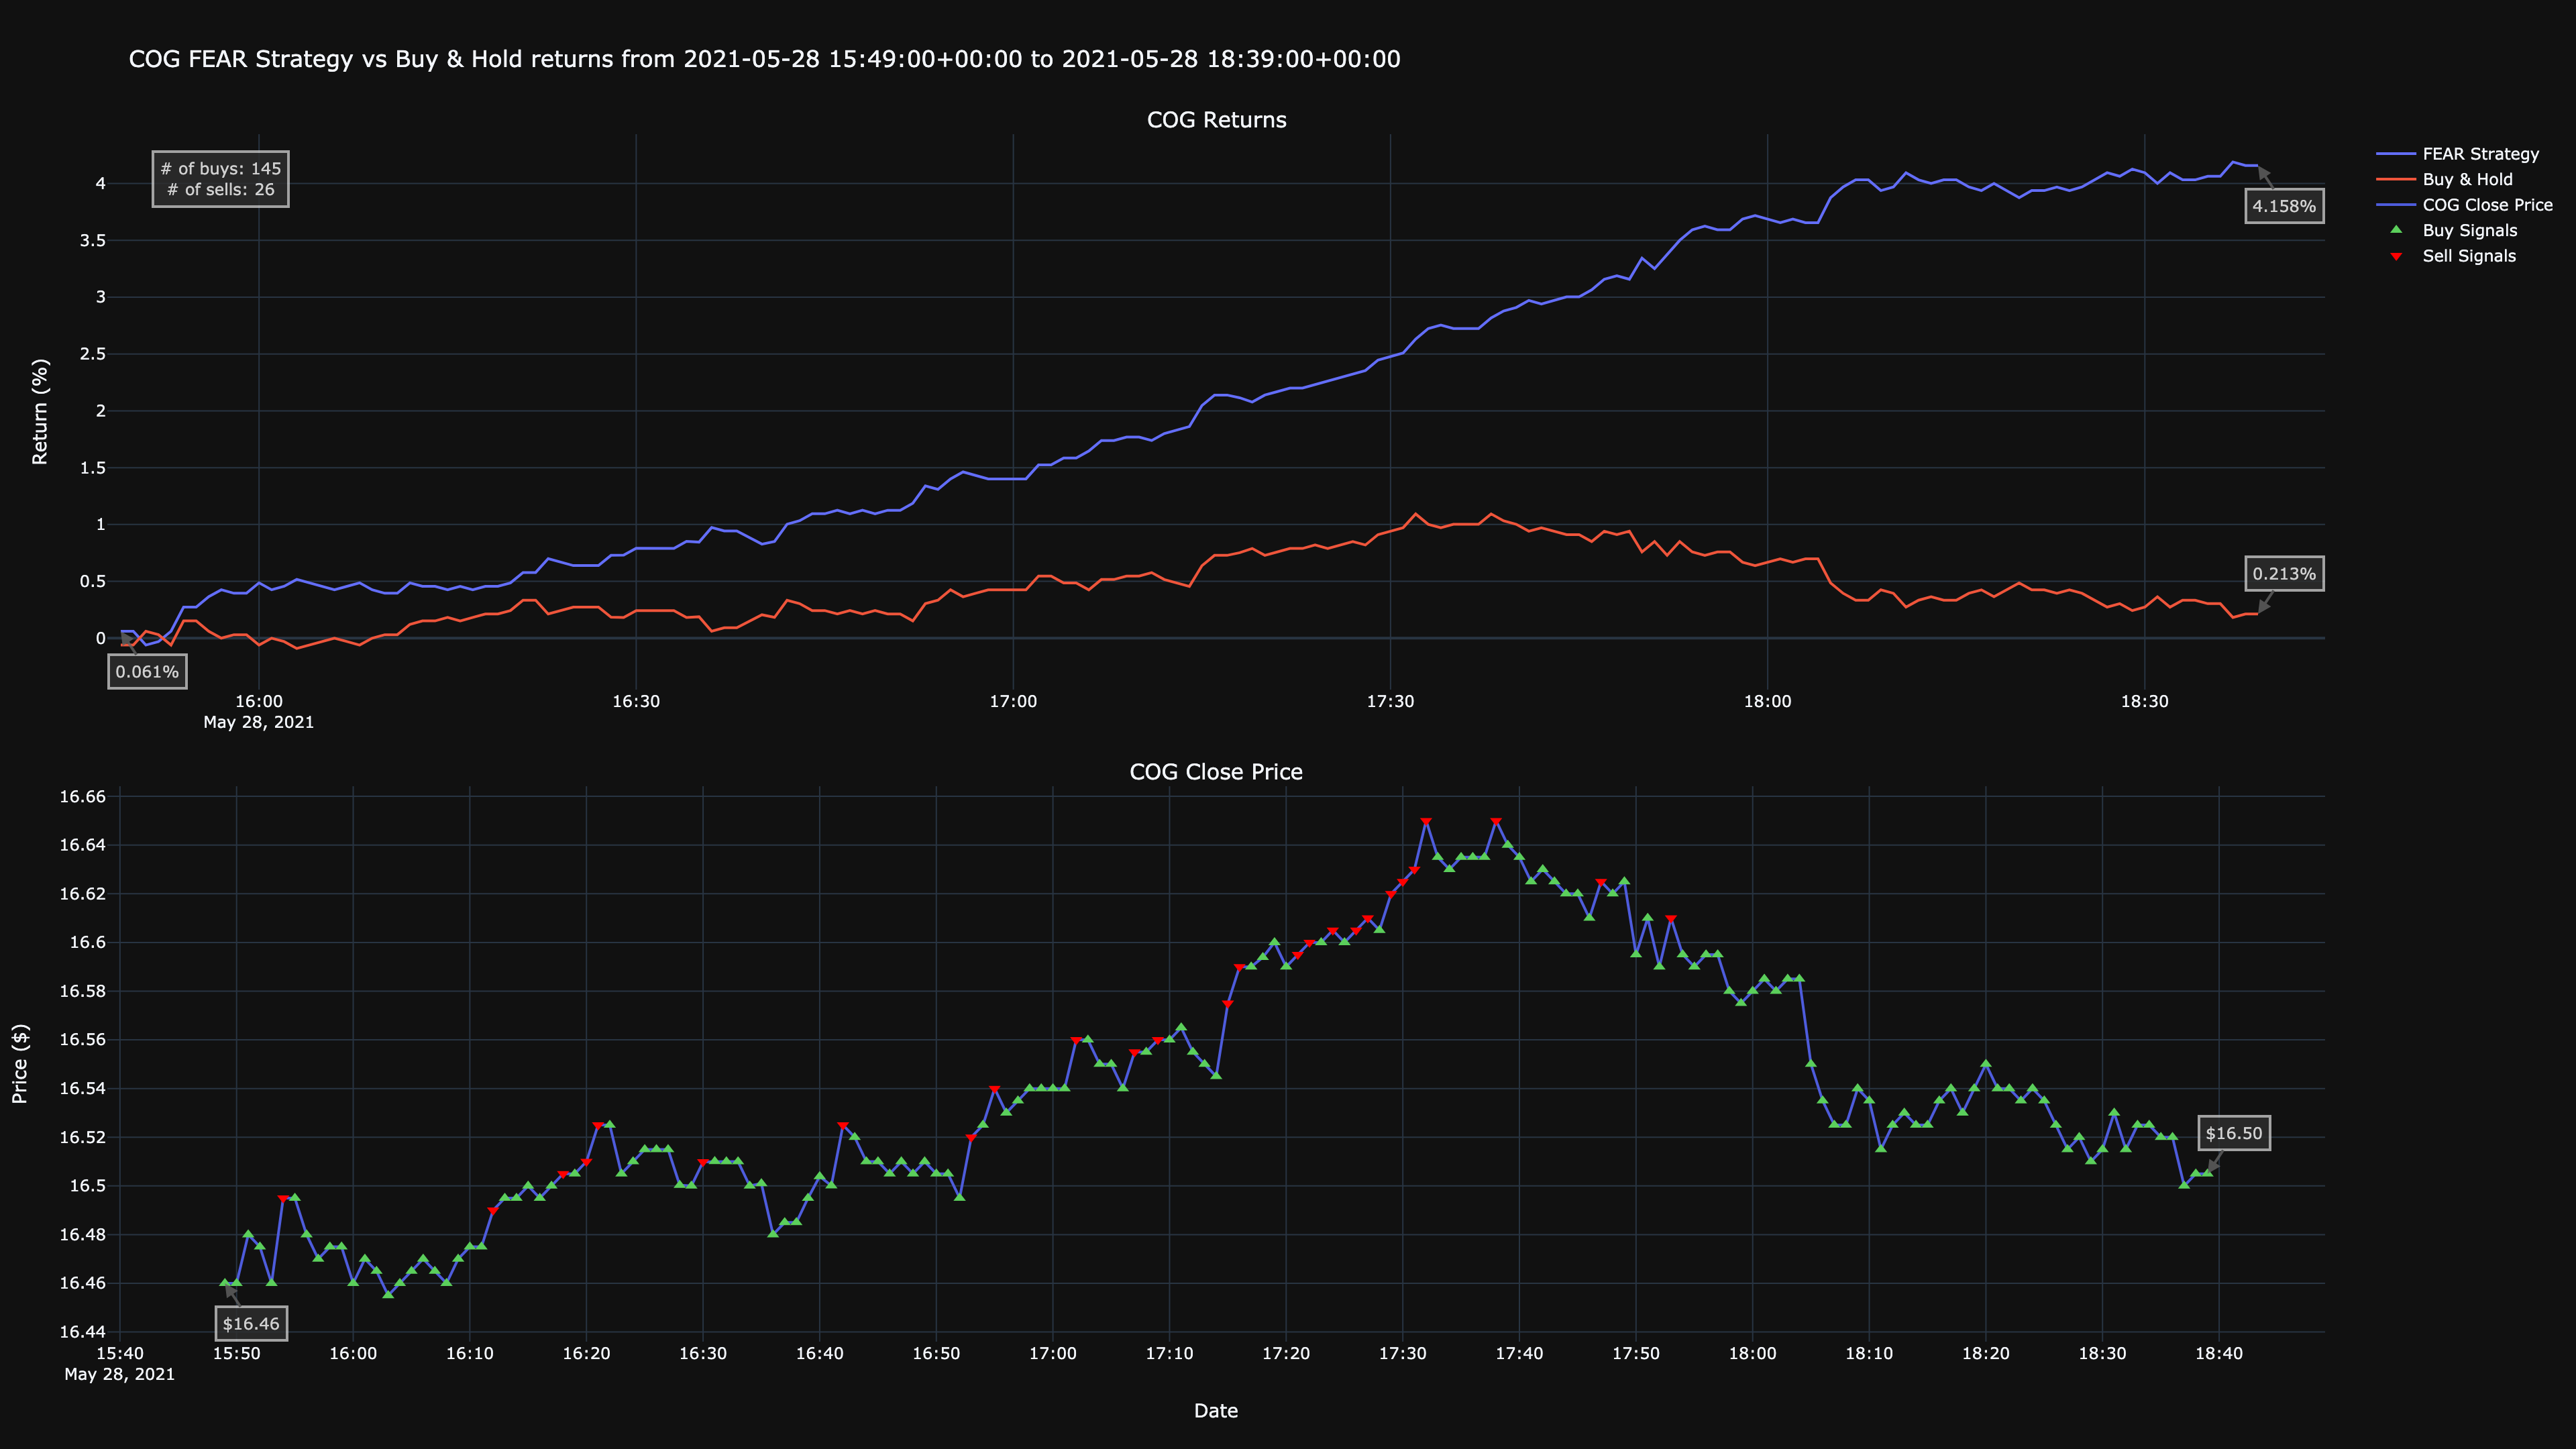

The table this chart was drawn from, first rows:
timestamp, close, return, prediction, strategy, buys, sells, human-return, human-strategy
2021-05-28 15:49:00+00:00, 16.46, 0.9994, -1, 1.001, 16.46, , -0.06072, 0.06075
2021-05-28 15:50:00+00:00, 16.46, 0.9994, -1, 1.001, 16.46, , -0.06072, 0.06075
2021-05-28 15:51:00+00:00, 16.48, 1.001, -1, 0.9994, 16.48, , 0.06072, -0.06068
2021-05-28 15:52:00+00:00, 16.48, 1, -1, 0.9997, 16.48, , 0.03036, -0.03035
2021-05-28 15:53:00+00:00, 16.46, 0.9994, -1, 1.001, 16.46, , -0.06072, 0.06075
2021-05-28 15:54:00+00:00, 16.5, 1.002, 1, 1.003, , 16.5, 0.1518, 0.2735
2021-05-28 15:55:00+00:00, 16.5, 1.002, -1, 1.003, 16.5, , 0.1518, 0.2735
2021-05-28 15:56:00+00:00, 16.48, 1.001, -1, 1.004, 16.48, , 0.06072, 0.3648
2021-05-28 15:57:00+00:00, 16.47, 1.0, -1, 1.004, 16.47, , 0.0, 0.4257
2021-05-28 15:58:00+00:00, 16.48, 1, -1, 1.004, 16.48, , 0.03036, 0.3952
2021-05-28 15:59:00+00:00, 16.48, 1, -1, 1.004, 16.48, , 0.03036, 0.3952
2021-05-28 16:00:00+00:00, 16.46, 0.9994, -1, 1.005, 16.46, , -0.06072, 0.4867
2021-05-28 16:01:00+00:00, 16.47, 1, -1, 1.004, 16.47, , -1.4210854715202004e-14, 0.4257
2021-05-28 16:02:00+00:00, 16.46, 0.9997, -1, 1.005, 16.46, , -0.03036, 0.4562
2021-05-28 16:03:00+00:00, 16.45, 0.9991, -1, 1.005, 16.45, , -0.09107, 0.5173
2021-05-28 16:04:00+00:00, 16.46, 0.9994, -1, 1.005, 16.46, , -0.06072, 0.4867
2021-05-28 16:05:00+00:00, 16.46, 0.9997, -1, 1.005, 16.46, , -0.03036, 0.4562
2021-05-28 16:06:00+00:00, 16.47, 1, -1, 1.004, 16.47, , -2.842170943040401e-14, 0.4257
2021-05-28 16:07:00+00:00, 16.46, 0.9997, -1, 1.005, 16.46, , -0.03036, 0.4562
2021-05-28 16:08:00+00:00, 16.46, 0.9994, -1, 1.005, 16.46, , -0.06072, 0.4867
2021-05-28 16:09:00+00:00, 16.47, 1, -1, 1.004, 16.47, , -2.842170943040401e-14, 0.4257
2021-05-28 16:10:00+00:00, 16.48, 1, -1, 1.004, 16.48, , 0.03036, 0.3952
2021-05-28 16:11:00+00:00, 16.48, 1, -1, 1.004, 16.48, , 0.03036, 0.3952
2021-05-28 16:12:00+00:00, 16.49, 1.001, 1, 1.005, , 16.49, 0.1214, 0.4867
2021-05-28 16:13:00+00:00, 16.5, 1.002, -1, 1.005, 16.5, , 0.1518, 0.4562
2021-05-28 16:14:00+00:00, 16.5, 1.002, -1, 1.005, 16.5, , 0.1518, 0.4562
2021-05-28 16:15:00+00:00, 16.5, 1.002, -1, 1.004, 16.5, , 0.1821, 0.4258
2021-05-28 16:16:00+00:00, 16.5, 1.002, -1, 1.005, 16.5, , 0.1518, 0.4562
2021-05-28 16:17:00+00:00, 16.5, 1.002, -1, 1.004, 16.5, , 0.1821, 0.4258
2021-05-28 16:18:00+00:00, 16.5, 1.002, 1, 1.005, , 16.5, 0.2125, 0.4562
2021-05-28 16:19:00+00:00, 16.5, 1.002, -1, 1.005, 16.5, , 0.2125, 0.4562
2021-05-28 16:20:00+00:00, 16.51, 1.002, 1, 1.005, , 16.51, 0.2429, 0.4866
2021-05-28 16:21:00+00:00, 16.52, 1.003, 1, 1.006, , 16.52, 0.3339, 0.5779
2021-05-28 16:22:00+00:00, 16.52, 1.003, -1, 1.006, 16.52, , 0.3339, 0.5779
2021-05-28 16:23:00+00:00, 16.5, 1.002, -1, 1.007, 16.5, , 0.2125, 0.6998
2021-05-28 16:24:00+00:00, 16.51, 1.002, -1, 1.007, 16.51, , 0.2429, 0.6693
2021-05-28 16:25:00+00:00, 16.52, 1.003, -1, 1.006, 16.52, , 0.2732, 0.6388
2021-05-28 16:26:00+00:00, 16.52, 1.003, -1, 1.006, 16.52, , 0.2732, 0.6388
2021-05-28 16:27:00+00:00, 16.52, 1.003, -1, 1.006, 16.52, , 0.2732, 0.6388
2021-05-28 16:28:00+00:00, 16.5, 1.002, -1, 1.007, 16.5, , 0.184, 0.7285
2021-05-28 16:29:00+00:00, 16.5, 1.002, -1, 1.007, 16.5, , 0.1821, 0.7303
2021-05-28 16:30:00+00:00, 16.51, 1.002, 1, 1.008, , 16.51, 0.2423, 0.7907
2021-05-28 16:31:00+00:00, 16.51, 1.002, -1, 1.008, 16.51, , 0.2435, 0.7895
2021-05-28 16:32:00+00:00, 16.51, 1.002, -1, 1.008, 16.51, , 0.2429, 0.7901
2021-05-28 16:33:00+00:00, 16.51, 1.002, -1, 1.008, 16.51, , 0.2429, 0.7901
2021-05-28 16:34:00+00:00, 16.5, 1.002, -1, 1.009, 16.5, , 0.1821, 0.8512
2021-05-28 16:35:00+00:00, 16.5, 1.002, -1, 1.008, 16.5, , 0.1882, 0.8451
2021-05-28 16:36:00+00:00, 16.48, 1.001, -1, 1.01, 16.48, , 0.06072, 0.9736
2021-05-28 16:37:00+00:00, 16.48, 1.001, -1, 1.009, 16.48, , 0.09107, 0.943
2021-05-28 16:38:00+00:00, 16.48, 1.001, -1, 1.009, 16.48, , 0.09107, 0.943
2021-05-28 16:39:00+00:00, 16.5, 1.002, -1, 1.009, 16.5, , 0.1518, 0.8818
2021-05-28 16:40:00+00:00, 16.5, 1.002, -1, 1.008, 16.5, , 0.2058, 0.8274
2021-05-28 16:41:00+00:00, 16.5, 1.002, -1, 1.009, 16.5, , 0.1828, 0.8506
2021-05-28 16:42:00+00:00, 16.52, 1.003, 1, 1.01, , 16.52, 0.3339, 1.003
2021-05-28 16:43:00+00:00, 16.52, 1.003, -1, 1.01, 16.52, , 0.3036, 1.033
2021-05-28 16:44:00+00:00, 16.51, 1.002, -1, 1.011, 16.51, , 0.2429, 1.095
2021-05-28 16:45:00+00:00, 16.51, 1.002, -1, 1.011, 16.51, , 0.2429, 1.095
2021-05-28 16:46:00+00:00, 16.5, 1.002, -1, 1.011, 16.5, , 0.2125, 1.125
2021-05-28 16:47:00+00:00, 16.51, 1.002, -1, 1.011, 16.51, , 0.2429, 1.095
2021-05-28 16:48:00+00:00, 16.5, 1.002, -1, 1.011, 16.5, , 0.2125, 1.125
... 111 more rows
